Labelled photos from "Data", an image-classification folder in harshcans/EcoSort-Ai. The possible labels are: e-waste, glass, metal, organic, paper, plastic.

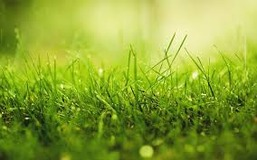
Label: organic

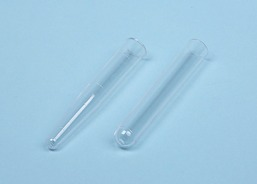
Label: glass

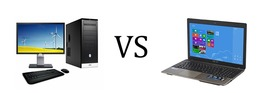
Label: e-waste

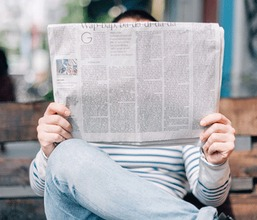
Label: paper

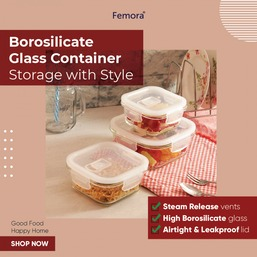
Label: plastic
